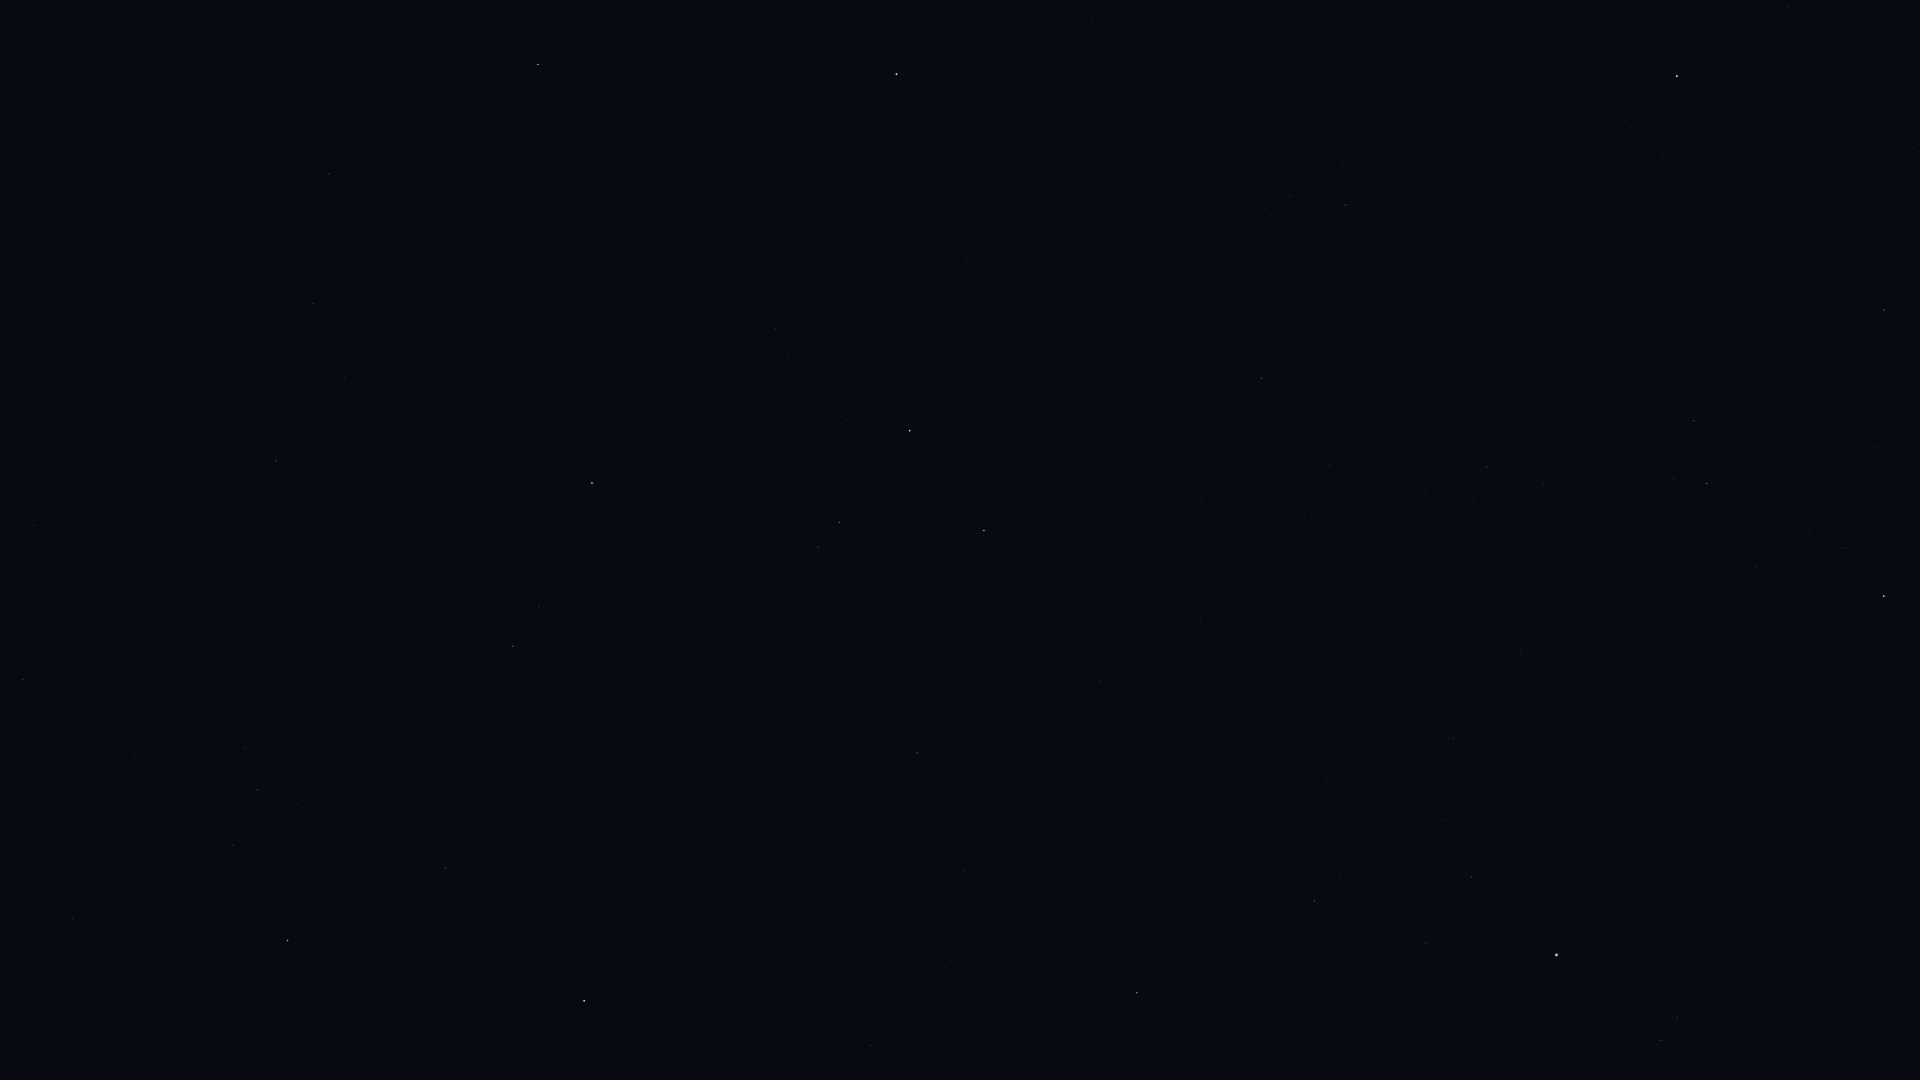

The file beside this chart, header and first rows:
Star_ID, Name, X, Y
677, Alpheratz, 896, 74
746, Caph, 1677, 76
1067, Algenib, 538, 64
1547, Citadelle, 506, 28
1645, HIP 1645, 350, 31
102098, Deneb, 1557, 955
105199, Alderamin, 1884, 596
107136, Azelfafage, 1573, 650
107310, HIP 107310, 1038, 847
107315, Enif, 584, 1001
107354, HIP 107354, 964, 871
108917, Kurhah, 1878, 448
109074, Sadalmelik, 288, 941
109176, HIP 109176, 917, 753
109352, HIP 109352, 1101, 685
109427, Biham, 446, 868
109492, HIP 109492, 1707, 483
109937, HIP 109937, 1200, 619
110003, Ancha, 73, 919
110395, Sadachbia, 233, 845
110538, HIP 110538, 1543, 484
110609, HIP 110609, 1474, 500
111022, HIP 111022, 1425, 491
111104, HIP 111104, 1312, 516
111169, HIP 111169, 1487, 467
111497, HIP 111497, 245, 749
111710, Situla, 134, 758
112029, Homam, 513, 646
112158, Matar, 984, 531
112724, HIP 112724, 1884, 310
112748, Sadalbari, 839, 523
113881, Scheat, 910, 431
113889, Fumalsamakah, 306, 544
113963, Markab, 592, 483
114322, Ebla, 142, 540
114971, HIP 114971, 276, 461
115227, HIP 115227, 327, 431
115250, Salm, 788, 355
115623, Alkarab, 775, 329
115738, HIP 115738, 213, 407
115830, HIP 115830, 344, 378
116076, Veritate, 1165, 250
116771, HIP 116771, 313, 304
116928, HIP 116928, 210, 305
117245, HIP 117245, 251, 270
118268, HIP 118268, 329, 174
